pico-8 play session: hold ← + tap ❎, after a click and taps of 🅾, ❎, 🅾+❎, 🅾 in the second before t = 0

[t = 1 s] hold ← ~1s, tap ❎ ~2×
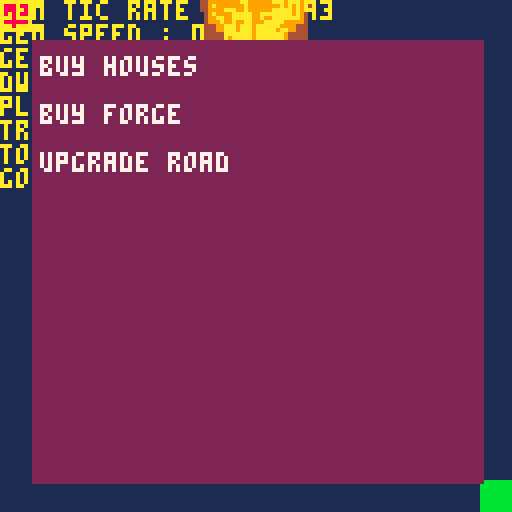
[t = 6 s] hold ← ~6s, tap ❎ ~10×
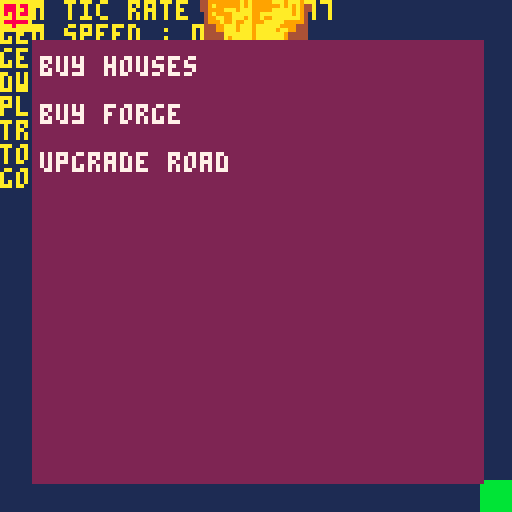
[t = 8 s] hold ← ~8s, tap ❎ ~14×
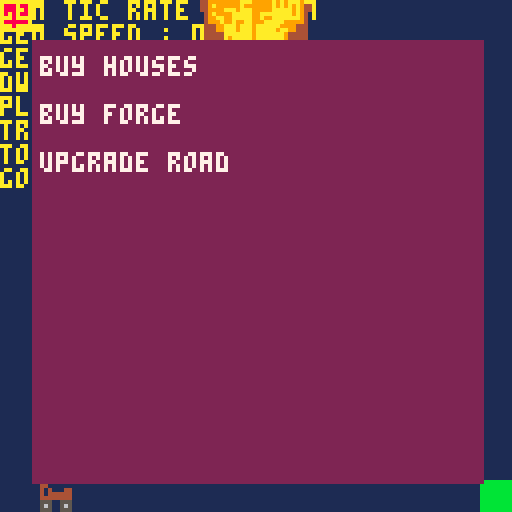

pico-8 cartridge
version 41
__lua__
function _init()

	-- map coords & size
	map_size = 16
	tile_size = 8
	map_grid = {}
	selected_x = 1
	selected_y = 1
	
 init_map()
 
	sp=7
 speed = .03
 
	gem_ammt = 0
	gem_rate = 0.01
	gem_tic = 0
	
	gem_plr_cooldown = 10
	gem_plr_rate = 0.2
	gem_by_plr = false
	
	gem = {}
	
	gold_ammt = 0
	gold_per_gem = 5
	gold_to_add = 0
	
	dwarfs_limit = 4
	dwarfs_cost = 20
	dwarfs_tic_rate = 0.001
	
	dwarfs_active = 0
	mining_dwarfs = {}
	
	trader_anim_active = false
	trader_arrival = 100
	trader_cooldown = 0.1
	trader_maxcap = 20
	
	upgrade_menu_active = false
	
end

function _update60()

tile_selector()

gem_tic += gem_rate

if gem_by_plr == true then
	gem_plr_cooldown -= gem_plr_rate
end

if gem_plr_cooldown <= 0 then
	gem_plr_cooldown = 10
	gem_by_plr = false
end

if btnp(🅾️) then
	if upgrade_menu_active then
		upgrade_menu_active = false
	elseif gem_plr_cooldown >= 10 then
			create_gem()
			gem_by_plr = true
		end
end

if btnp(❎) then
--	create_gem()
--	create_dwarfs()
--	gem_ammt += 1
	upgrade_menu()
end

if dwarfs_active >= 1 then
	for n=0, dwarfs_active do
  gem_tic += gem_rate + dwarfs_tic_rate
 end 
end

 if gem_tic >= 10 then
  create_gem()
		gem_tic = 0
	end

	
	move_gem()
	
	if gem_ammt >= dwarfs_cost then
		create_dwarfs()
	 dwarfs_cost += 20
	end
	
	trader_logic()

	
end

function _draw()
cls()
rectfill(0, 10, 40, 120, 3)
rectfill(87, 10, 140, 120, 3)

draw_map()


for dwarf in all(mining_dwarfs) do	
	if sp < 9-speed then
		sp += speed
	else
	 sp = 7
	end
	
	spr(sp, 100, 100)
end

for g in all(gem) do
	circfill(g.gem_x, g.gem_y, g.gem_r, g.gem_col)
end

spr(1, 48, -4, 4, 4)

if trader_arrival < 50 then
	spr(48, 10+trader_cooldown, 120)
end

print("gem tic rate : "..gem_tic, 0, 0, 10)
print("gem_speed : "..gem_rate, 0, 6, 10)
print("gems : "..gem_ammt,0, 12, 10)
print("dwarfs : "..dwarfs_active,0 ,18, 10)
print("plr mining : "..gem_plr_cooldown, 0, 24, 10)
print("trader route : "..trader_arrival, 0, 30, 10)
print("gold adding : "..gold_to_add, 0, 42, 10)
print("total gold : "..gold_ammt, 0, 36, 10)

if upgrade_menu_active == true then
	draw_upgrade_menu()
end	



end

-->8
function create_gem()
	
	local g = {
		gem_x = 52 + flr(rnd(20)),
		gem_y = 20,
		gem_r = 0.2,
		gem_col = 8 + rnd(5)
	}
	
	add(gem, g)
	gem_ammt += 1

end

function move_gem()
	for g in all(gem) do
		local can_fall = true
		local can_slide_left = true
		local can_slide_right = true
		 
		 
		-- check if gem can fall 
		 for other in all(gem) do
		 	if other != g then
		 		-- checks if gem is blocked below
		 		if abs(g.gem_x - other.gem_x) < 1 and g.gem_y + 1 == other.gem_y then		
						can_fall = false
					end
					
					-- checks left
					if abs(g.gem_x - 2 - other.gem_x) < 2 and g.gem_y + 1 == other.gem_y then		
						can_slide_left = false
					end
					
					--checks right
					if abs(g.gem_x + 2 - other.gem_x) < 2 and g.gem_y + 1 == other.gem_y then		
						can_slide_right = false
					end
				end
			end


			if g.gem_y >= 120 then
				g.gem_y = 120
			elseif can_fall then 
				g.gem_y += 1
			elseif not can_fall then
			if can_slide_left then
				g.gem_x -= 1
				g.gem_y += 1
			elseif can_slide_right then
				g.gem_x += 1
				g.gem_y += 1
			end
			end
	end
		
end

function trader_logic()
	
	local removed = 0
	trader_arrival -= trader_cooldown
	
	if trader_arrival <= 0 then
		trader_anim_active = true
	end
	
	if trader_anim_active == true then
		if gem_ammt >= 1 then
			for i = #gem, 1, -1 do
			if removed < trader_maxcap then
				gold_to_add += gold_per_gem
				del(gem, gem[i])
				removed += 1
				gem_ammt -= 1
			end
		end
		gold_ammt += gold_to_add
		gold_to_add = 0
		trader_arrival = 100
		trader_anim_active = false
	end
end

end


function create_dwarfs()
	local d = {
		cost = dwarfs_cost
		}
		add(mining_dwarfs, d)
		dwarfs_active += 1
end

function upgrade_menu()
	upgrade_menu_active = true
	
	if btnp(⬆️) then
		selectedoption = selectedoption - 1
		if selectedoption < 1 then
			selectedoption = 3
		end
		
	elseif btnp(⬇️) then
	 selectedoption = selectedoption + 1
	 if selectedoption > 3 then
	  selectedoption = 1
	 end
	end
end

function draw_upgrade_menu()
	rectfill(8, 10, 120, 120, 2)
	
	print("buy houses ", 10, 14, selectedoption == 1 and 10 or 7)
	print("buy forge ", 10, 26, selectedoption == 1 and 10 or 7)
	print("upgrade road ", 10, 38, selectedoption == 1 and 10 or 7)

end

-- initialize map

function init_map()

	for y=1,map_size do
		map_grid[y] = {}
		for x=1,map_size do
			map_grid[y][x] = {
				buidable = false,
				blocked = false,
				constructable = false
			}
		end
	end
	
	map_grid[3][4].buildable = true
	map_grid[1][1].blocked = true
	map_grid[16][16].buildable = true
end

function tile_selector()
	if btnp(⬅️) then selected_x = max(1, selected_x - 1) end
	if btnp(➡️) then selected_x = min(map_size, selected_x + 1) end	
 if btnp(⬆️) then selected_y = max(1, selected_y - 1) end
	if btnp(⬇️) then selected_y = min(map_size, selected_y + 1) end
end

function draw_map()
	for y=1,map_size do
  for x=1,map_size do
   local tile = map_grid[y][x]
   local px = (x-1)*tile_size
   local py = (y-1)*tile_size

   if tile.blocked then
    rectfill(px, py, px+7, py+7, 8) -- gray
   elseif tile.buildable then
    rectfill(px, py, px+7, py+7, 11) -- green
   elseif tile.destroyable then
    rectfill(px, py, px+7, py+7, 9) -- red
   else
    rectfill(px, py, px+7, py+7, 1) -- dark blue
   end
  end
  
  local sel_px = (selected_x - 1)*tile_size
  local sel_py = (selected_y - 1)*tile_size
		rect(sel_px, sel_py, sel_px+7, sel_py+7, 10)
end
end

-->8
-- animations
__gfx__
00000000000000000000000000000000000000000001100000000000000000000000000000000000000000000000000000000000000000000000000000000000
0000000000000000000000000000000000000000000ff00000011000000000000000000000000000000000000000000000000000000000000000000000000000
007007000000000000000000000000000000000000000000000ff000000ff000000ff00000000000000000000000000000000000000000000000000000000000
00077000000000000000000000000000000000000f0000f000f00f00000000000011110000000000000000000000000000000000000000000000000000000000
0007700000449999999999999999999999994400f004400f0f0110f00011110000f11f0000000000000000000000000000000000000000000000000000000000
0070070000449999999999999999999999994400000110000004400000f00f000004400000000000000000000000000000000000000000000000000000000000
0000000000449999aaa9999999999aaa999944000000000000011000000440000000000000000000000000000000000000000000000000000000000000000000
000000000004999999aaaaa99aaaaaaa999940000010010000000000000000000000000000000000000000000000000000000000000000000000000000000000
00000000000499aa99aaa9999999aaaa999940000000000000000000000000000000000000000000000000000000000000000000000000000000000000000000
000000000004999a99a99aa999aaaaa9999940000000000000000000000000000000000000000000000000000000000000000000000000000000000000000000
00000000000444999999a9a9aaaaaa99994440000000000000000000000000000000000000000000000000000000000000000000000000000000000000000000
0000000000044499aaa9aaa9aaaaa9aa994440000000000000000000000000000000000000000000000000000000000000000000000000000000000000000000
0000000000044444aaaaaaa9aaaaaaa9444440000000000000000000000000000000000000000000000000000000000000000000000000000000000000000000
0000000000044444a9aaaaa9aaaaaaa9444440000000000000000000000000000000000000000000000000000000000000000000000000000000000000000000
00000000000444449a99aaa9aaaaaaaa444440000000000000000000000000000000000000000000000000000000000000000000000000000000000000000000
00000000000444449aaaaaa9aaa99999444440000000000000000000000000000000000000000000000000000000000000000000000000000000000000000000
0000000000044444444aaaaaaa999999444440000000000000000000000000000000000000000000000000000000000000000000000000000000000000000000
000000000004444444444aaaaaa44444444440000000000000000000000000000000000000000000000000000000000000000000000000000000000000000000
0000000000044444444444aaaa444444444440000000000000000000000000000000000000000000000000000000000000000000000000000000000000000000
0000000000044444444444aa04444444444440000000000000000000000000000000000000000000000000000000000000000000000000000000000000000000
00000000000004444444404440444444444000000000000000000000000000000000000000000000000000000000000000000000000000000000000000000000
00000000000000044444044444044444400000000000000000000000000000000000000000000000000000000000000000000000000000000000000000000000
00000000000000000000000000000000000000000000000000000000000000000000000000000000000000000000000000000000000000000000000000000000
00000000000000000000000000000000000000000000000000000000000000000000000000000000000000000000000000000000000000000000000000000000
00000000000000000000000000000000000000000000000000000000000000000000000000000000000000000000000000000000000000000000000000000000
44000000000000000000000000000000000000000000000000000000000000000000000000000000000000000000000000000000000000000000000000000000
40400044000000000000000000000000000000000000000000000000000000000000000000000000000000000000000000000000000000000000000000000000
40444444000000000000000000000000000000000000000000000000000000000000000000000000000000000000000000000000000000000000000000000000
44444444000000000000000000000000000000000000000000000000000000000000000000000000000000000000000000000000000000000000000000000000
55500555000000000000000000000000000000000000000000000000000000000000000000000000000000000000000000000000000000000000000000000000
56500565000000000000000000000000000000000000000000000000000000000000000000000000000000000000000000000000000000000000000000000000
55500555000000000000000000000000000000000000000000000000000000000000000000000000000000000000000000000000000000000000000000000000
